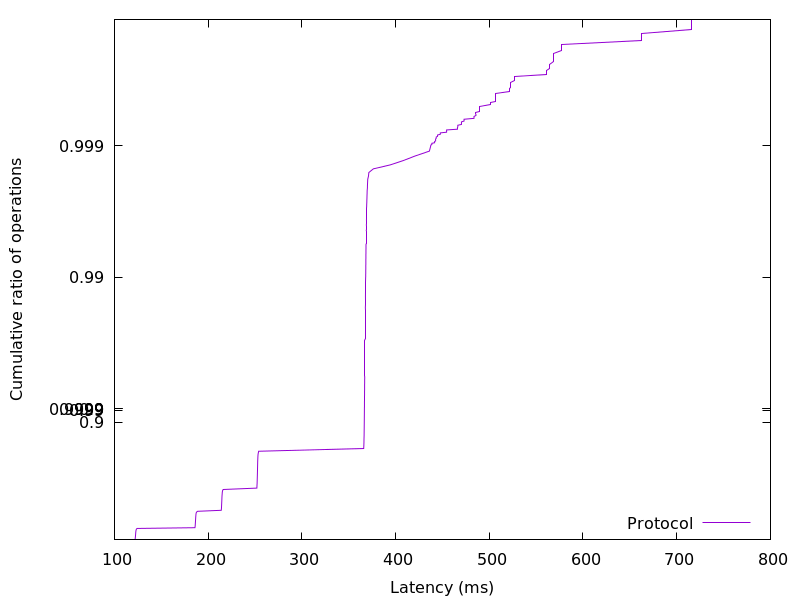

Data behind this chart, as committed beside it:
121.963776, 0.01
122.1, 0.02
122.1, 0.03
122.2, 0.04
122.3, 0.05
122.3, 0.06
122.4, 0.07
122.4, 0.08
122.5, 0.09
122.5, 0.1
122.6, 0.11
122.7, 0.12
122.7, 0.13
122.8, 0.14
122.9, 0.15
123, 0.16
123.2, 0.17
123.4, 0.18
124.1, 0.19
185.9, 0.2
186, 0.21
186.1, 0.22
186.2, 0.23
186.2, 0.24
186.3, 0.25
186.4, 0.26
186.4, 0.27
186.4, 0.28
186.5, 0.29
186.5, 0.3
186.6, 0.31
186.7, 0.32
186.7, 0.33
186.8, 0.34
186.8, 0.35
186.9, 0.36
187, 0.37
187.2, 0.38
187.5, 0.39
188.7, 0.4
214, 0.41
214.1, 0.42
214.2, 0.43
214.2, 0.44
214.3, 0.45
214.4, 0.46
214.4, 0.47
214.5, 0.48
214.5, 0.49
214.6, 0.5
214.6, 0.51
214.7, 0.52
214.7, 0.53
214.8, 0.54
214.9, 0.55
215, 0.56
215.1, 0.57
215.3, 0.58
216, 0.59
252, 0.6
252.1, 0.61
... 298 more rows
